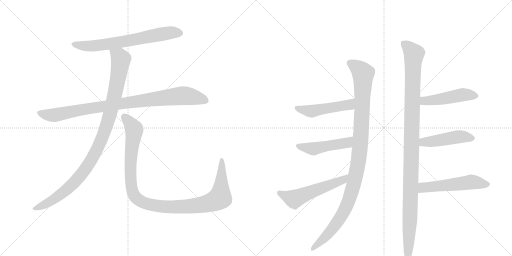
t = 0.00 s
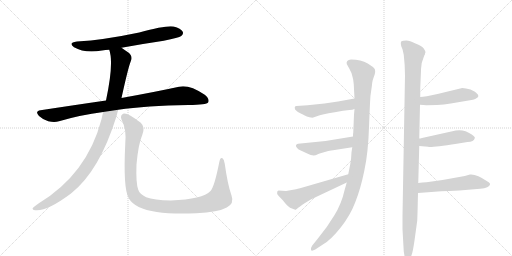
t = 2.06 s
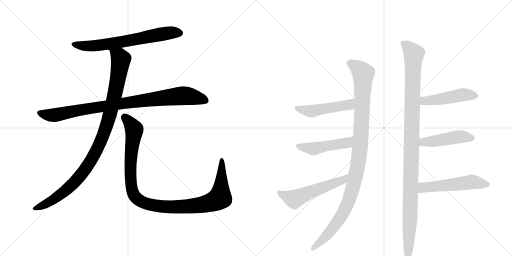
t = 4.12 s
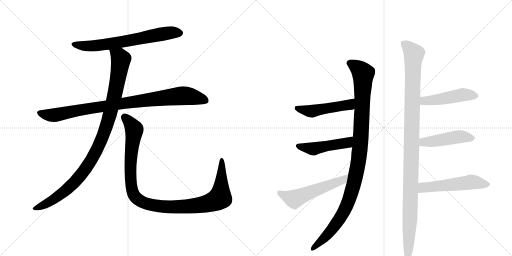
t = 6.18 s
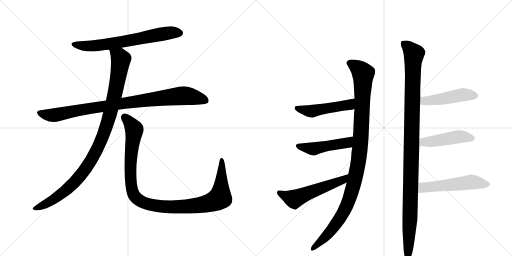
t = 8.24 s
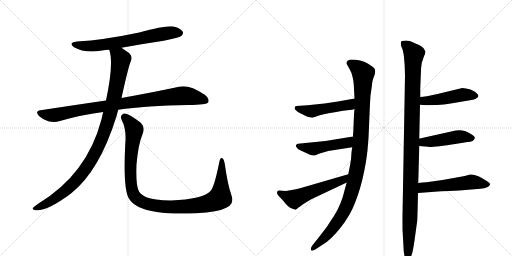
t = 10.30 s

The animated SVG that drew these frames (rendered in a browser with its animation timeline set to each time). Animation: 12 CSS @keyframes rules; one cycle of 10.30 s.

<svg version="1.1" viewBox="0 0 2048 1024" xmlns="http://www.w3.org/2000/svg">
  <g stroke="lightgray" stroke-dasharray="1,1" stroke-width="1" transform="scale(4, 4)">
    <line x1="0" y1="0" x2="256" y2="256"></line>
    <line x1="256" y1="0" x2="0" y2="256"></line>
    <line x1="128" y1="0" x2="128" y2="256"></line>
    <line x1="0" y1="128" x2="256" y2="128"></line>
    <line x1="256" y1="0" x2="512" y2="256"></line>
    <line x1="512" y1="0" x2="256" y2="256"></line>
    <line x1="384" y1="0" x2="384" y2="256"></line>
    <line x1="256" y1="128" x2="512" y2="128"></line>
  </g>
<g transform="scale(1, -1) translate(0, -850)">
   <style type="text/css">
    @keyframes keyframes0 {
      from {
       stroke: black;
       stroke-dashoffset: 680;
       stroke-width: 128;
       }
       69% {
       animation-timing-function: step-end;
       stroke: black;
       stroke-dashoffset: 0;
       stroke-width: 128;
       }
       to {
       stroke: black;
       stroke-width: 1024;
       }
       }
       #make-me-a-hanzi-animation-0 {
         animation: keyframes0 0.803385s both;
         animation-delay: 0.000000s;
         animation-timing-function: linear;
       }
    @keyframes keyframes1 {
      from {
       stroke: black;
       stroke-dashoffset: 930;
       stroke-width: 128;
       }
       75% {
       animation-timing-function: step-end;
       stroke: black;
       stroke-dashoffset: 0;
       stroke-width: 128;
       }
       to {
       stroke: black;
       stroke-width: 1024;
       }
       }
       #make-me-a-hanzi-animation-1 {
         animation: keyframes1 1.006836s both;
         animation-delay: 0.803385s;
         animation-timing-function: linear;
       }
    @keyframes keyframes2 {
      from {
       stroke: black;
       stroke-dashoffset: 1036;
       stroke-width: 128;
       }
       77% {
       animation-timing-function: step-end;
       stroke: black;
       stroke-dashoffset: 0;
       stroke-width: 128;
       }
       to {
       stroke: black;
       stroke-width: 1024;
       }
       }
       #make-me-a-hanzi-animation-2 {
         animation: keyframes2 1.093099s both;
         animation-delay: 1.810221s;
         animation-timing-function: linear;
       }
    @keyframes keyframes3 {
      from {
       stroke: black;
       stroke-dashoffset: 1097;
       stroke-width: 128;
       }
       78% {
       animation-timing-function: step-end;
       stroke: black;
       stroke-dashoffset: 0;
       stroke-width: 128;
       }
       to {
       stroke: black;
       stroke-width: 1024;
       }
       }
       #make-me-a-hanzi-animation-3 {
         animation: keyframes3 1.142741s both;
         animation-delay: 2.903320s;
         animation-timing-function: linear;
       }
    @keyframes keyframes4 {
      from {
       stroke: black;
       stroke-dashoffset: 1082;
       stroke-width: 128;
       }
       78% {
       animation-timing-function: step-end;
       stroke: black;
       stroke-dashoffset: 0;
       stroke-width: 128;
       }
       to {
       stroke: black;
       stroke-width: 1024;
       }
       }
       #make-me-a-hanzi-animation-4 {
         animation: keyframes4 1.130534s both;
         animation-delay: 4.046061s;
         animation-timing-function: linear;
       }
    @keyframes keyframes5 {
      from {
       stroke: black;
       stroke-dashoffset: 487;
       stroke-width: 128;
       }
       61% {
       animation-timing-function: step-end;
       stroke: black;
       stroke-dashoffset: 0;
       stroke-width: 128;
       }
       to {
       stroke: black;
       stroke-width: 1024;
       }
       }
       #make-me-a-hanzi-animation-5 {
         animation: keyframes5 0.646322s both;
         animation-delay: 5.176595s;
         animation-timing-function: linear;
       }
    @keyframes keyframes6 {
      from {
       stroke: black;
       stroke-dashoffset: 480;
       stroke-width: 128;
       }
       61% {
       animation-timing-function: step-end;
       stroke: black;
       stroke-dashoffset: 0;
       stroke-width: 128;
       }
       to {
       stroke: black;
       stroke-width: 1024;
       }
       }
       #make-me-a-hanzi-animation-6 {
         animation: keyframes6 0.640625s both;
         animation-delay: 5.822917s;
         animation-timing-function: linear;
       }
    @keyframes keyframes7 {
      from {
       stroke: black;
       stroke-dashoffset: 554;
       stroke-width: 128;
       }
       64% {
       animation-timing-function: step-end;
       stroke: black;
       stroke-dashoffset: 0;
       stroke-width: 128;
       }
       to {
       stroke: black;
       stroke-width: 1024;
       }
       }
       #make-me-a-hanzi-animation-7 {
         animation: keyframes7 0.700846s both;
         animation-delay: 6.463542s;
         animation-timing-function: linear;
       }
    @keyframes keyframes8 {
      from {
       stroke: black;
       stroke-dashoffset: 1141;
       stroke-width: 128;
       }
       79% {
       animation-timing-function: step-end;
       stroke: black;
       stroke-dashoffset: 0;
       stroke-width: 128;
       }
       to {
       stroke: black;
       stroke-width: 1024;
       }
       }
       #make-me-a-hanzi-animation-8 {
         animation: keyframes8 1.178548s both;
         animation-delay: 7.164388s;
         animation-timing-function: linear;
       }
    @keyframes keyframes9 {
      from {
       stroke: black;
       stroke-dashoffset: 478;
       stroke-width: 128;
       }
       61% {
       animation-timing-function: step-end;
       stroke: black;
       stroke-dashoffset: 0;
       stroke-width: 128;
       }
       to {
       stroke: black;
       stroke-width: 1024;
       }
       }
       #make-me-a-hanzi-animation-9 {
         animation: keyframes9 0.638997s both;
         animation-delay: 8.342936s;
         animation-timing-function: linear;
       }
    @keyframes keyframes10 {
      from {
       stroke: black;
       stroke-dashoffset: 465;
       stroke-width: 128;
       }
       60% {
       animation-timing-function: step-end;
       stroke: black;
       stroke-dashoffset: 0;
       stroke-width: 128;
       }
       to {
       stroke: black;
       stroke-width: 1024;
       }
       }
       #make-me-a-hanzi-animation-10 {
         animation: keyframes10 0.628418s both;
         animation-delay: 8.981934s;
         animation-timing-function: linear;
       }
    @keyframes keyframes11 {
      from {
       stroke: black;
       stroke-dashoffset: 535;
       stroke-width: 128;
       }
       64% {
       animation-timing-function: step-end;
       stroke: black;
       stroke-dashoffset: 0;
       stroke-width: 128;
       }
       to {
       stroke: black;
       stroke-width: 1024;
       }
       }
       #make-me-a-hanzi-animation-11 {
         animation: keyframes11 0.685384s both;
         animation-delay: 9.610352s;
         animation-timing-function: linear;
       }
</style>
<path d="M 486 659 Q 567 674 655 687 Q 716 699 725 706 Q 735 713 731 723 Q 724 736 694 744 Q 667 750 557 720 Q 415 690 308 684 Q 271 680 296 661 Q 339 636 408 648 Q 421 651 437 651 L 486 659 Z" fill="lightgray"></path> 
<path d="M 473 411 Q 584 427 754 430 Q 826 430 833 441 Q 839 454 819 471 Q 756 513 716 503 Q 629 484 486 458 L 424 448 Q 300 430 162 409 Q 138 405 156 386 Q 172 371 193 365 Q 218 359 236 365 Q 320 390 413 402 L 473 411 Z" fill="lightgray"></path> 
<path d="M 413 402 Q 409 389 406 373 Q 349 154 154 36 Q 136 24 131 18 Q 128 11 141 9 Q 186 3 284 76 Q 398 166 466 385 Q 469 398 473 411 L 486 458 Q 513 581 523 605 Q 533 626 512 641 Q 497 651 486 659 C 461 676 430 680 437 651 Q 456 597 424 448 L 413 402 Z" fill="lightgray"></path> 
<path d="M 926 68 Q 910 114 899 195 Q 898 211 890 217 Q 881 223 877 201 Q 858 104 842 86 Q 811 53 684 48 Q 615 49 585 61 Q 558 74 553 91 Q 543 119 546 192 Q 553 273 569 310 Q 582 341 563 359 Q 511 399 495 396 Q 479 390 486 372 Q 507 332 501 274 Q 492 96 515 57 Q 539 15 627 2 Q 688 -7 785 -3 Q 873 1 907 20 Q 938 36 926 68 Z" fill="lightgray"></path> 
<path d="M 1418 414 L 1416 392 L 1413 319 Q 1412 318 1412 304 L 1409 261 L 1406 241 Q 1405 214 1401 193 L 1393 153 L 1387 120 L 1379 92 Q 1366 34 1337 -12 Q 1309 -59 1270 -106 L 1249 -132 Q 1241 -144 1244 -150 Q 1247 -156 1261 -148 L 1293 -127 Q 1323 -110 1362 -61 Q 1401 -12 1421 41 Q 1442 93 1457 166 Q 1473 239 1476 342 Q 1480 445 1482 468 L 1488 510 Q 1488 517 1491 530 L 1499 553 Q 1502 562 1500 571 Q 1498 580 1471 596 Q 1444 612 1404 612 Q 1383 609 1387 594 L 1398 574 Q 1408 557 1410 543 Q 1414 530 1415 513 L 1418 456 L 1418 414 Z" fill="lightgray"></path> 
<path d="M 1298 436 L 1230 429 L 1186 426 Q 1175 425 1181 411 Q 1190 402 1201 397 Q 1213 392 1219 388 Q 1226 383 1238 381 Q 1251 378 1256 381 L 1276 388 Q 1284 392 1339 401 L 1372 407 L 1398 410 Q 1410 410 1418 414 C 1446 424 1448 461 1418 456 L 1352 444 L 1298 436 Z" fill="lightgray"></path> 
<path d="M 1412 304 L 1302 286 L 1192 275 Q 1186 274 1184 269 Q 1183 264 1187 260 Q 1191 253 1203 248 L 1229 236 Q 1254 222 1269 232 Q 1276 236 1282 237 L 1313 246 Q 1327 249 1332 249 L 1409 261 C 1439 266 1442 309 1412 304 Z" fill="lightgray"></path> 
<path d="M 1393 153 L 1200 97 Q 1191 96 1184 93 L 1144 86 L 1114 88 L 1109 84 Q 1106 75 1114 67 L 1132 48 Q 1153 20 1168 16 L 1181 11 Q 1183 11 1185 13 L 1187 14 Q 1197 23 1220 38 L 1245 53 L 1387 120 C 1414 133 1422 161 1393 153 Z" fill="lightgray"></path> 
<path d="M 1681 497 L 1684 568 Q 1683 596 1697 628 Q 1700 631 1700 636 L 1702 641 Q 1702 645 1695 656 Q 1688 666 1662 676 Q 1639 688 1625 688 Q 1611 688 1606 685 Q 1601 682 1605 665 L 1610 653 L 1615 631 Q 1620 588 1620 548 L 1610 -12 L 1610 -67 L 1615 -156 L 1619 -180 Q 1622 -197 1631 -197 Q 1636 -200 1640 -189 L 1647 -168 Q 1651 -159 1658 -112 L 1669 -32 Q 1671 24 1671 39 L 1672 78 L 1673 118 L 1677 266 L 1677 296 L 1680 431 L 1681 462 L 1681 497 Z" fill="lightgray"></path> 
<path d="M 1680 431 L 1706 429 L 1748 430 Q 1776 432 1803 436 L 1874 448 Q 1901 452 1907 458 Q 1915 462 1913 468 Q 1913 473 1898 484 Q 1883 494 1864 496 L 1849 498 L 1750 474 Q 1699 462 1681 462 C 1651 460 1650 433 1680 431 Z" fill="lightgray"></path> 
<path d="M 1677 266 L 1713 263 Q 1717 258 1827 275 L 1870 282 Q 1896 283 1899 297 Q 1902 302 1887 312 Q 1856 334 1823 328 L 1688 298 Q 1680 296 1677 296 C 1647 291 1647 268 1677 266 Z" fill="lightgray"></path> 
<path d="M 1672 78 L 1765 85 Q 1774 86 1797 86 L 1837 88 L 1921 95 Q 1957 98 1960 112 Q 1962 117 1950 124 Q 1906 155 1880 152 L 1859 146 L 1770 130 L 1706 121 Q 1690 120 1673 118 C 1643 115 1642 76 1672 78 Z" fill="lightgray"></path> 
      <clipPath id="make-me-a-hanzi-clip-0">
      <path d="M 486 659 Q 567 674 655 687 Q 716 699 725 706 Q 735 713 731 723 Q 724 736 694 744 Q 667 750 557 720 Q 415 690 308 684 Q 271 680 296 661 Q 339 636 408 648 Q 421 651 437 651 L 486 659 Z" fill="lightgray"></path>
      </clipPath>
      <path clip-path="url(#make-me-a-hanzi-clip-0)" d="M 300 674 L 330 667 L 381 667 L 651 715 L 719 718 " fill="none" id="make-me-a-hanzi-animation-0" stroke-dasharray="552 1104" stroke-linecap="round"></path>

      <clipPath id="make-me-a-hanzi-clip-1">
      <path d="M 473 411 Q 584 427 754 430 Q 826 430 833 441 Q 839 454 819 471 Q 756 513 716 503 Q 629 484 486 458 L 424 448 Q 300 430 162 409 Q 138 405 156 386 Q 172 371 193 365 Q 218 359 236 365 Q 320 390 413 402 L 473 411 Z" fill="lightgray"></path>
      </clipPath>
      <path clip-path="url(#make-me-a-hanzi-clip-1)" d="M 160 397 L 216 389 L 345 415 L 718 466 L 780 461 L 825 447 " fill="none" id="make-me-a-hanzi-animation-1" stroke-dasharray="802 1604" stroke-linecap="round"></path>

      <clipPath id="make-me-a-hanzi-clip-2">
      <path d="M 413 402 Q 409 389 406 373 Q 349 154 154 36 Q 136 24 131 18 Q 128 11 141 9 Q 186 3 284 76 Q 398 166 466 385 Q 469 398 473 411 L 486 458 Q 513 581 523 605 Q 533 626 512 641 Q 497 651 486 659 C 461 676 430 680 437 651 Q 456 597 424 448 L 413 402 Z" fill="lightgray"></path>
      </clipPath>
      <path clip-path="url(#make-me-a-hanzi-clip-2)" d="M 444 648 L 478 623 L 483 613 L 480 585 L 445 412 L 415 313 L 388 251 L 334 163 L 262 86 L 174 29 L 139 17 " fill="none" id="make-me-a-hanzi-animation-2" stroke-dasharray="908 1816" stroke-linecap="round"></path>

      <clipPath id="make-me-a-hanzi-clip-3">
      <path d="M 926 68 Q 910 114 899 195 Q 898 211 890 217 Q 881 223 877 201 Q 858 104 842 86 Q 811 53 684 48 Q 615 49 585 61 Q 558 74 553 91 Q 543 119 546 192 Q 553 273 569 310 Q 582 341 563 359 Q 511 399 495 396 Q 479 390 486 372 Q 507 332 501 274 Q 492 96 515 57 Q 539 15 627 2 Q 688 -7 785 -3 Q 873 1 907 20 Q 938 36 926 68 Z" fill="lightgray"></path>
      </clipPath>
      <path clip-path="url(#make-me-a-hanzi-clip-3)" d="M 498 382 L 534 340 L 537 328 L 522 215 L 526 100 L 538 66 L 572 40 L 622 27 L 706 22 L 813 32 L 869 51 L 880 59 L 884 87 L 887 208 " fill="none" id="make-me-a-hanzi-animation-3" stroke-dasharray="969 1938" stroke-linecap="round"></path>

      <clipPath id="make-me-a-hanzi-clip-4">
      <path d="M 1418 414 L 1416 392 L 1413 319 Q 1412 318 1412 304 L 1409 261 L 1406 241 Q 1405 214 1401 193 L 1393 153 L 1387 120 L 1379 92 Q 1366 34 1337 -12 Q 1309 -59 1270 -106 L 1249 -132 Q 1241 -144 1244 -150 Q 1247 -156 1261 -148 L 1293 -127 Q 1323 -110 1362 -61 Q 1401 -12 1421 41 Q 1442 93 1457 166 Q 1473 239 1476 342 Q 1480 445 1482 468 L 1488 510 Q 1488 517 1491 530 L 1499 553 Q 1502 562 1500 571 Q 1498 580 1471 596 Q 1444 612 1404 612 Q 1383 609 1387 594 L 1398 574 Q 1408 557 1410 543 Q 1414 530 1415 513 L 1418 456 L 1418 414 Z" fill="lightgray"></path>
      </clipPath>
      <path clip-path="url(#make-me-a-hanzi-clip-4)" d="M 1401 598 L 1433 577 L 1453 555 L 1444 302 L 1429 178 L 1402 68 L 1377 7 L 1317 -82 L 1249 -146 " fill="none" id="make-me-a-hanzi-animation-4" stroke-dasharray="954 1908" stroke-linecap="round"></path>

      <clipPath id="make-me-a-hanzi-clip-5">
      <path d="M 1298 436 L 1230 429 L 1186 426 Q 1175 425 1181 411 Q 1190 402 1201 397 Q 1213 392 1219 388 Q 1226 383 1238 381 Q 1251 378 1256 381 L 1276 388 Q 1284 392 1339 401 L 1372 407 L 1398 410 Q 1410 410 1418 414 C 1446 424 1448 461 1418 456 L 1352 444 L 1298 436 Z" fill="lightgray"></path>
      </clipPath>
      <path clip-path="url(#make-me-a-hanzi-clip-5)" d="M 1193 415 L 1247 405 L 1397 431 L 1412 449 " fill="none" id="make-me-a-hanzi-animation-5" stroke-dasharray="359 718" stroke-linecap="round"></path>

      <clipPath id="make-me-a-hanzi-clip-6">
      <path d="M 1412 304 L 1302 286 L 1192 275 Q 1186 274 1184 269 Q 1183 264 1187 260 Q 1191 253 1203 248 L 1229 236 Q 1254 222 1269 232 Q 1276 236 1282 237 L 1313 246 Q 1327 249 1332 249 L 1409 261 C 1439 266 1442 309 1412 304 Z" fill="lightgray"></path>
      </clipPath>
      <path clip-path="url(#make-me-a-hanzi-clip-6)" d="M 1192 267 L 1254 254 L 1383 277 L 1405 297 " fill="none" id="make-me-a-hanzi-animation-6" stroke-dasharray="352 704" stroke-linecap="round"></path>

      <clipPath id="make-me-a-hanzi-clip-7">
      <path d="M 1393 153 L 1200 97 Q 1191 96 1184 93 L 1144 86 L 1114 88 L 1109 84 Q 1106 75 1114 67 L 1132 48 Q 1153 20 1168 16 L 1181 11 Q 1183 11 1185 13 L 1187 14 Q 1197 23 1220 38 L 1245 53 L 1387 120 C 1414 133 1422 161 1393 153 Z" fill="lightgray"></path>
      </clipPath>
      <path clip-path="url(#make-me-a-hanzi-clip-7)" d="M 1117 79 L 1177 54 L 1372 130 L 1386 149 " fill="none" id="make-me-a-hanzi-animation-7" stroke-dasharray="426 852" stroke-linecap="round"></path>

      <clipPath id="make-me-a-hanzi-clip-8">
      <path d="M 1681 497 L 1684 568 Q 1683 596 1697 628 Q 1700 631 1700 636 L 1702 641 Q 1702 645 1695 656 Q 1688 666 1662 676 Q 1639 688 1625 688 Q 1611 688 1606 685 Q 1601 682 1605 665 L 1610 653 L 1615 631 Q 1620 588 1620 548 L 1610 -12 L 1610 -67 L 1615 -156 L 1619 -180 Q 1622 -197 1631 -197 Q 1636 -200 1640 -189 L 1647 -168 Q 1651 -159 1658 -112 L 1669 -32 Q 1671 24 1671 39 L 1672 78 L 1673 118 L 1677 266 L 1677 296 L 1680 431 L 1681 462 L 1681 497 Z" fill="lightgray"></path>
      </clipPath>
      <path clip-path="url(#make-me-a-hanzi-clip-8)" d="M 1612 679 L 1656 634 L 1631 -188 " fill="none" id="make-me-a-hanzi-animation-8" stroke-dasharray="1013 2026" stroke-linecap="round"></path>

      <clipPath id="make-me-a-hanzi-clip-9">
      <path d="M 1680 431 L 1706 429 L 1748 430 Q 1776 432 1803 436 L 1874 448 Q 1901 452 1907 458 Q 1915 462 1913 468 Q 1913 473 1898 484 Q 1883 494 1864 496 L 1849 498 L 1750 474 Q 1699 462 1681 462 C 1651 460 1650 433 1680 431 Z" fill="lightgray"></path>
      </clipPath>
      <path clip-path="url(#make-me-a-hanzi-clip-9)" d="M 1686 454 L 1701 446 L 1853 472 L 1904 467 " fill="none" id="make-me-a-hanzi-animation-9" stroke-dasharray="350 700" stroke-linecap="round"></path>

      <clipPath id="make-me-a-hanzi-clip-10">
      <path d="M 1677 266 L 1713 263 Q 1717 258 1827 275 L 1870 282 Q 1896 283 1899 297 Q 1902 302 1887 312 Q 1856 334 1823 328 L 1688 298 Q 1680 296 1677 296 C 1647 291 1647 268 1677 266 Z" fill="lightgray"></path>
      </clipPath>
      <path clip-path="url(#make-me-a-hanzi-clip-10)" d="M 1684 274 L 1699 283 L 1841 304 L 1889 298 " fill="none" id="make-me-a-hanzi-animation-10" stroke-dasharray="337 674" stroke-linecap="round"></path>

      <clipPath id="make-me-a-hanzi-clip-11">
      <path d="M 1672 78 L 1765 85 Q 1774 86 1797 86 L 1837 88 L 1921 95 Q 1957 98 1960 112 Q 1962 117 1950 124 Q 1906 155 1880 152 L 1859 146 L 1770 130 L 1706 121 Q 1690 120 1673 118 C 1643 115 1642 76 1672 78 Z" fill="lightgray"></path>
      </clipPath>
      <path clip-path="url(#make-me-a-hanzi-clip-11)" d="M 1679 84 L 1690 98 L 1702 101 L 1883 122 L 1949 113 " fill="none" id="make-me-a-hanzi-animation-11" stroke-dasharray="407 814" stroke-linecap="round"></path>

</g>
</svg>
